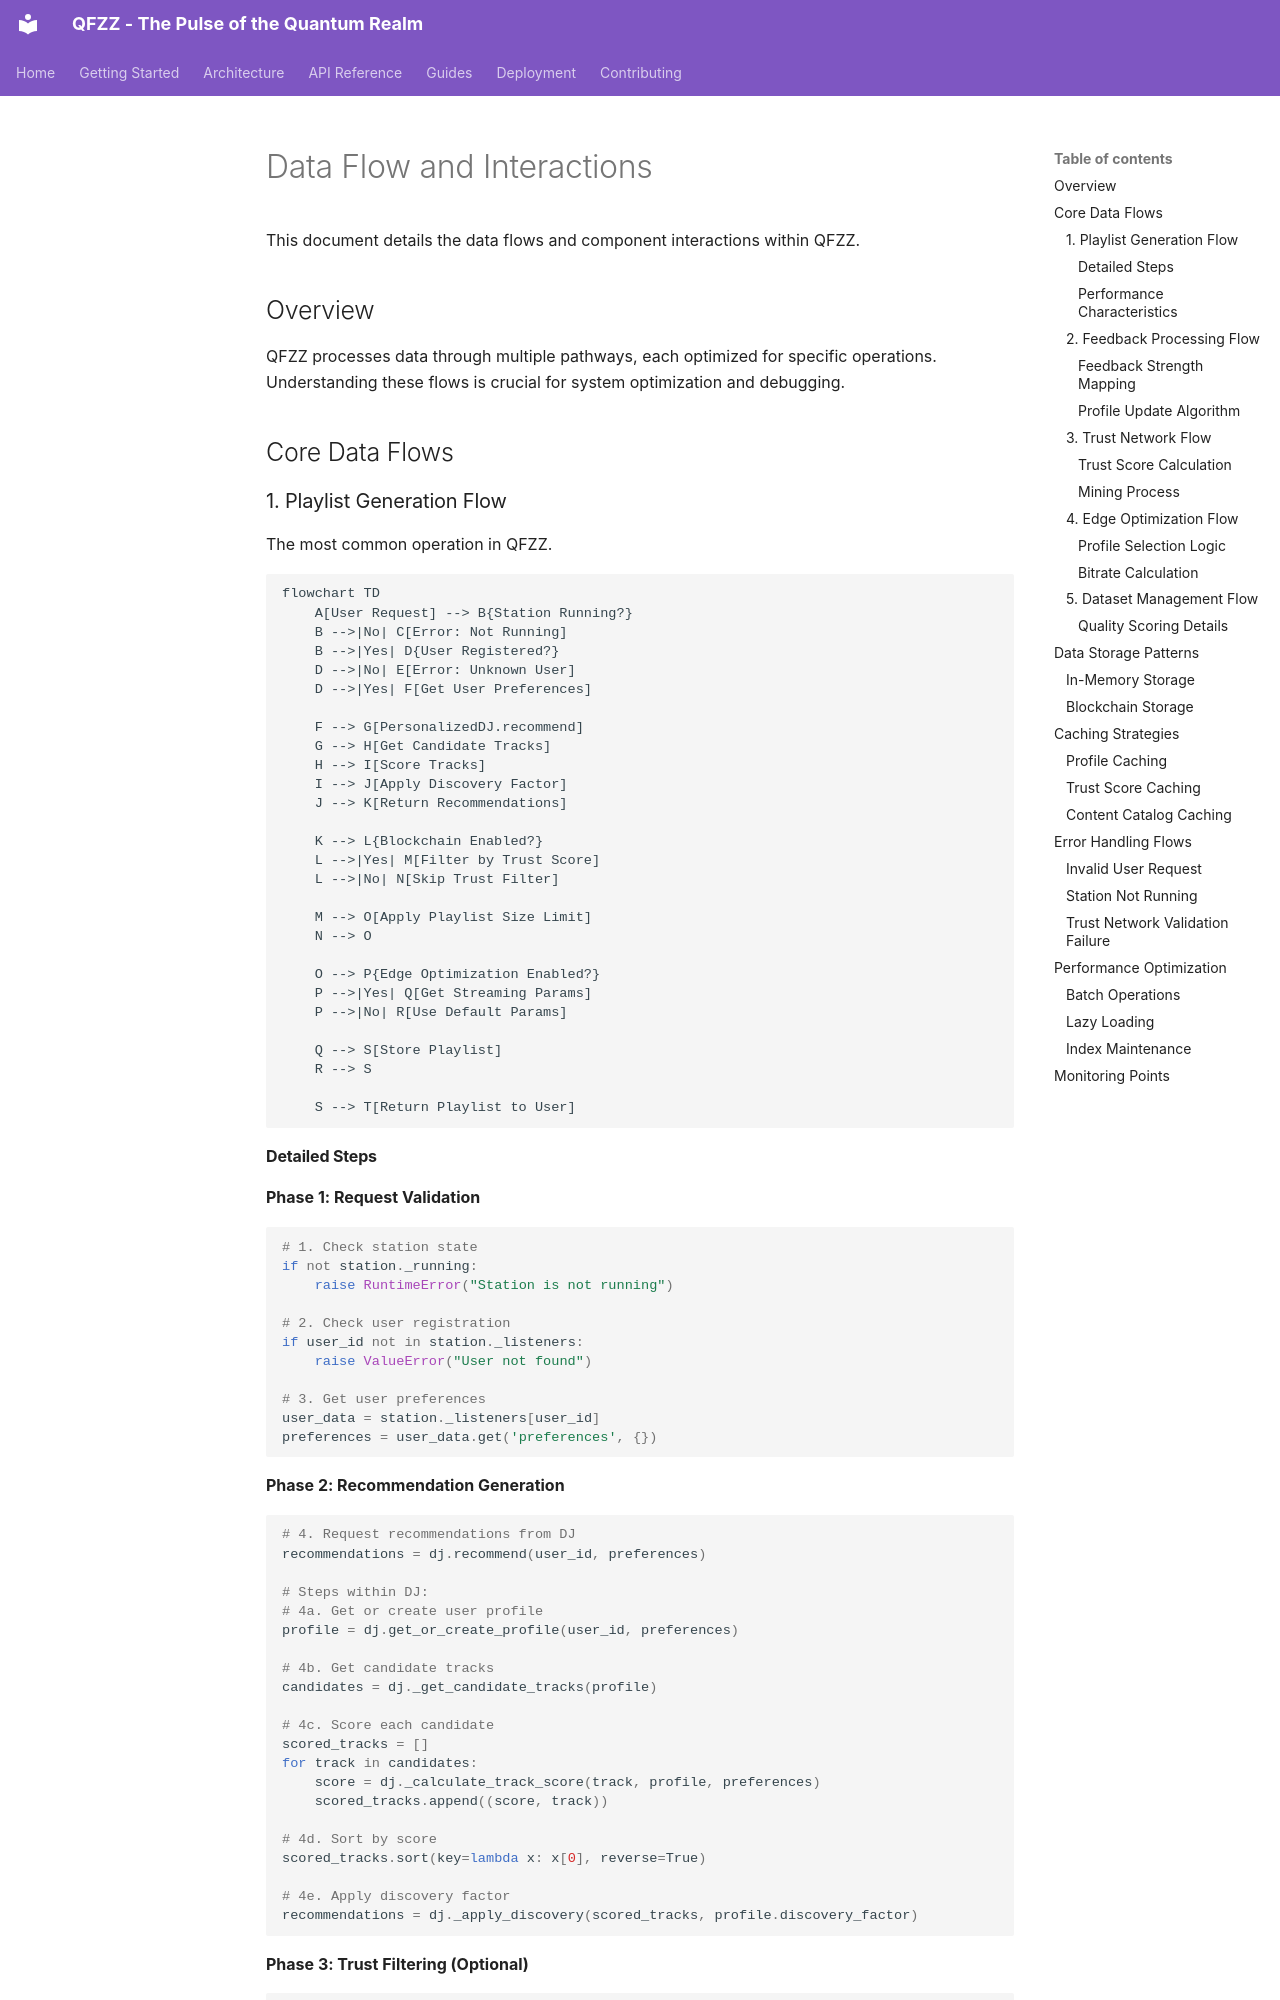

repository: fuzzywigg/QFZZ · page: architecture/data-flow/index.html · generator: mkdocs

# Data Flow and Interactions

This document details the data flows and component interactions within QFZZ.

## Overview

QFZZ processes data through multiple pathways, each optimized for specific operations. Understanding these flows is crucial for system optimization and debugging.

## Core Data Flows

### 1. Playlist Generation Flow

The most common operation in QFZZ.

```mermaid
flowchart TD
    A[User Request] --> B{Station Running?}
    B -->|No| C[Error: Not Running]
    B -->|Yes| D{User Registered?}
    D -->|No| E[Error: Unknown User]
    D -->|Yes| F[Get User Preferences]

    F --> G[PersonalizedDJ.recommend]
    G --> H[Get Candidate Tracks]
    H --> I[Score Tracks]
    I --> J[Apply Discovery Factor]
    J --> K[Return Recommendations]

    K --> L{Blockchain Enabled?}
    L -->|Yes| M[Filter by Trust Score]
    L -->|No| N[Skip Trust Filter]

    M --> O[Apply Playlist Size Limit]
    N --> O

    O --> P{Edge Optimization Enabled?}
    P -->|Yes| Q[Get Streaming Params]
    P -->|No| R[Use Default Params]

    Q --> S[Store Playlist]
    R --> S

    S --> T[Return Playlist to User]
```
